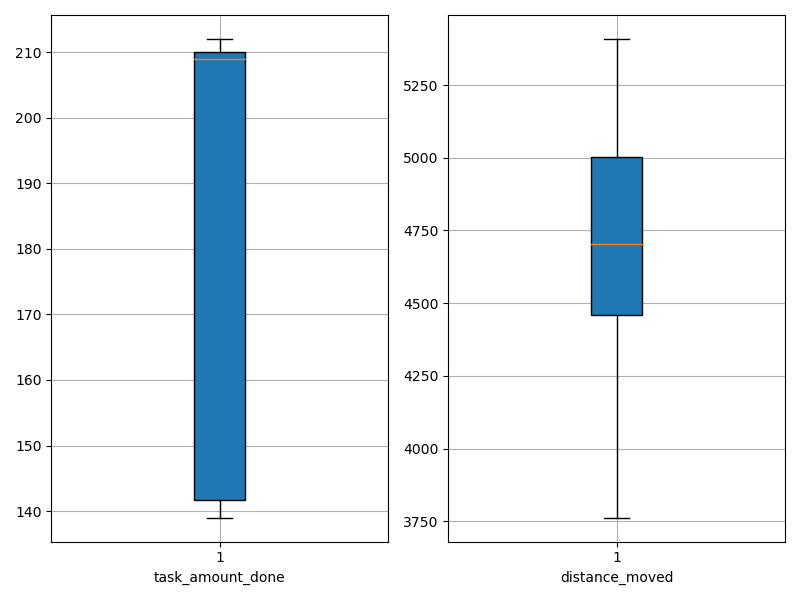

Data behind this chart, as committed beside it:
agent_id, task_amount_done, distance_moved
0, 142.0, 4356
1, 139.0, 4237
2, 141.0, 5084
3, 211.0, 4751
4, 210.0, 4658
5, 210.0, 4892
6, 212.0, 3762
7, 208.0, 4456
8, 211.0, 4597
9, 211.0, 4760
10, 210.0, 4477
11, 208.0, 5218
12, 209.0, 4462
13, 210.0, 5181
14, 209.0, 5040
15, 139.0, 4991
16, 209.0, 4421
17, 139.0, 5409
18, 142.0, 4591
19, 140.0, 4891
